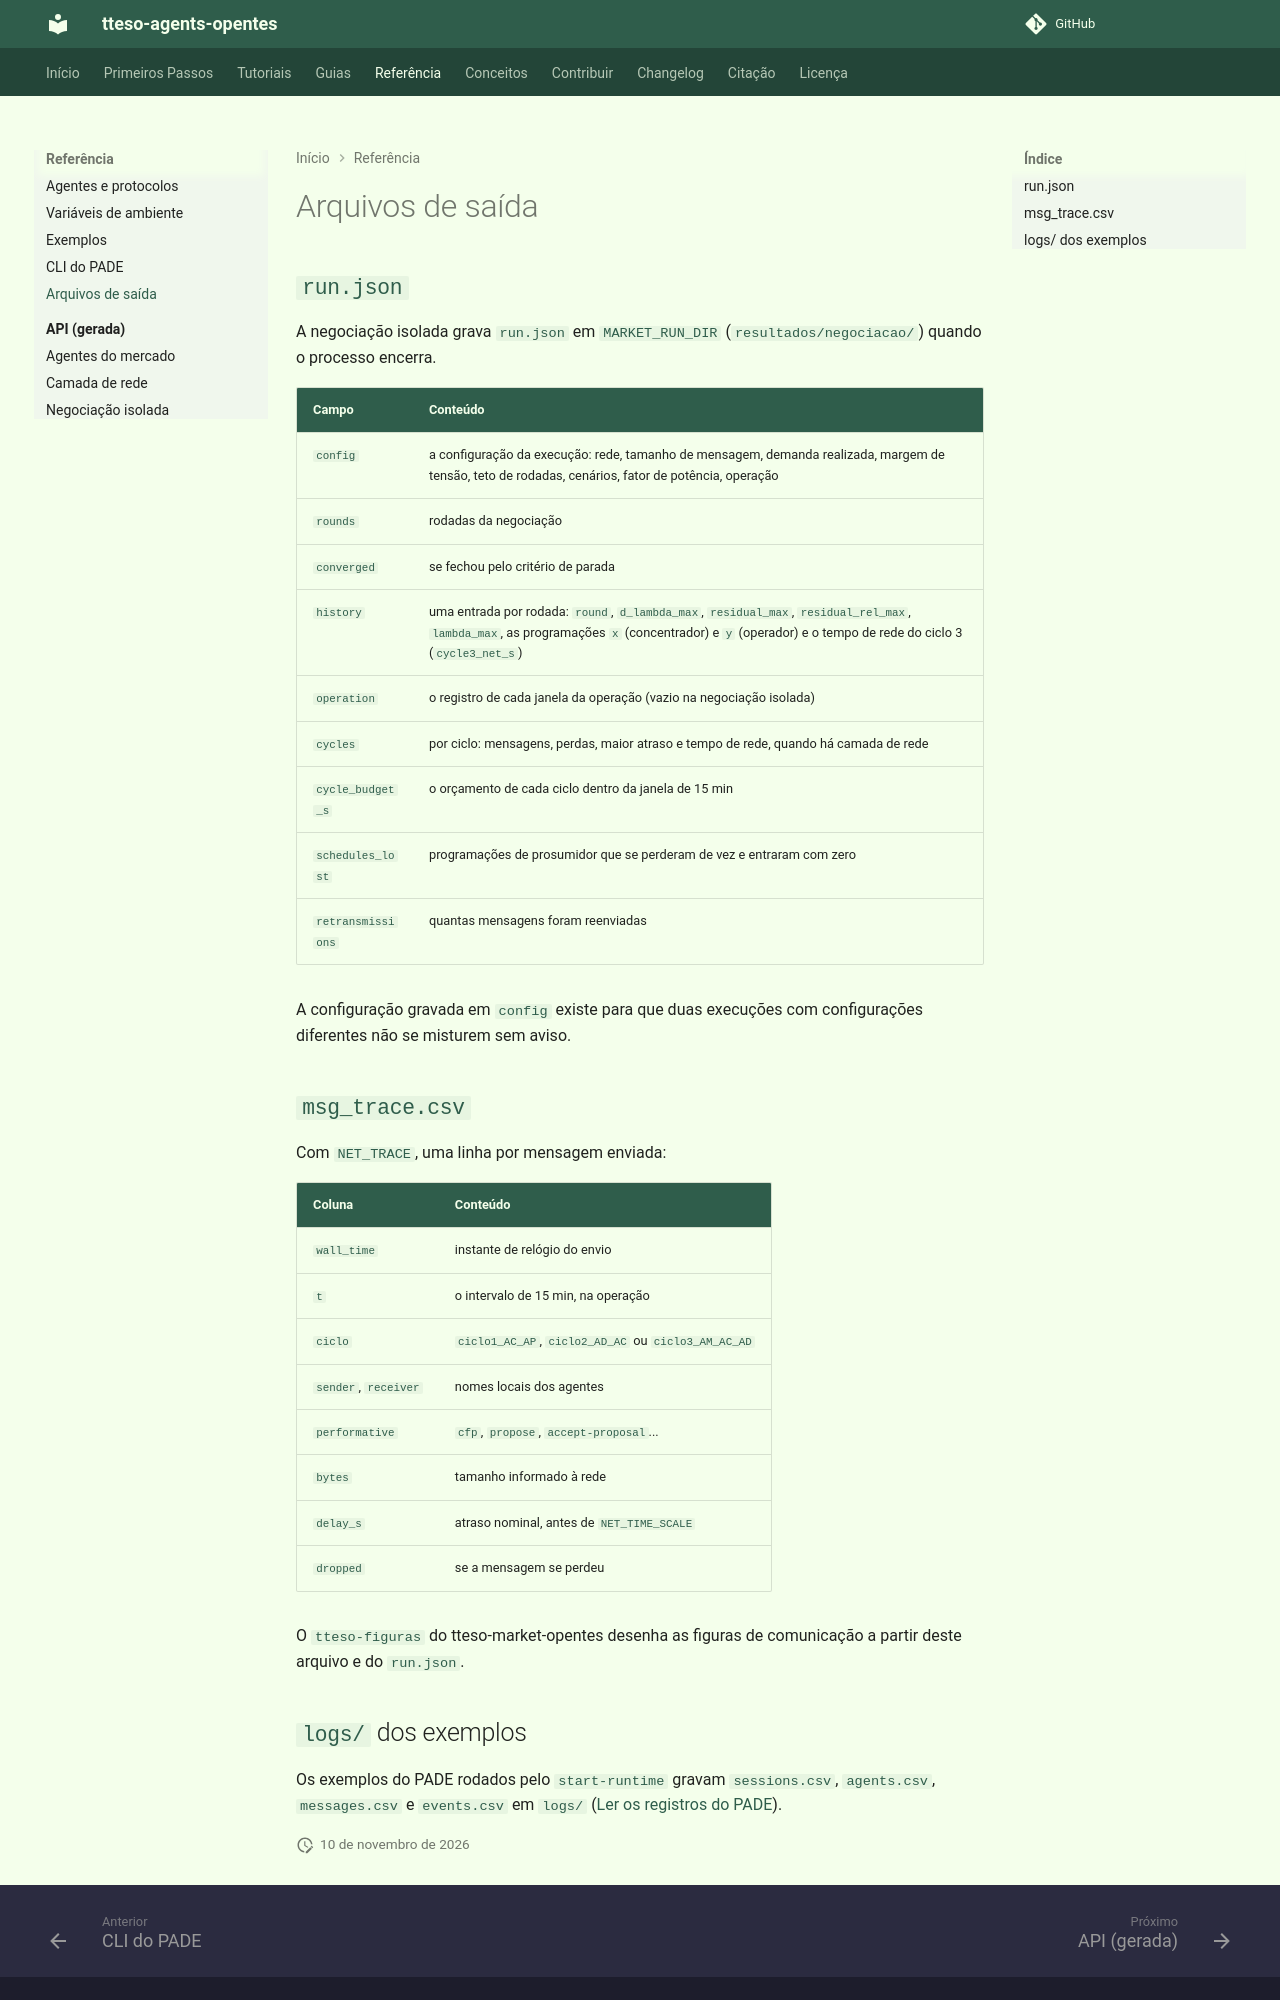

repository: grei-ufc/tteso-agents-opentes · page: reference/output-files/index.html · generator: mkdocs

# Arquivos de saída

## `run.json`

A negociação isolada grava `run.json` em `MARKET_RUN_DIR`
(`resultados/negociacao/`) quando o processo encerra.

| Campo | Conteúdo |
|---|---|
| `config` | a configuração da execução: rede, tamanho de mensagem, demanda realizada, margem de tensão, teto de rodadas, cenários, fator de potência, operação |
| `rounds` | rodadas da negociação |
| `converged` | se fechou pelo critério de parada |
| `history` | uma entrada por rodada: `round`, `d_lambda_max`, `residual_max`, `residual_rel_max`, `lambda_max`, as programações `x` (concentrador) e `y` (operador) e o tempo de rede do ciclo 3 (`cycle3_net_s`) |
| `operation` | o registro de cada janela da operação (vazio na negociação isolada) |
| `cycles` | por ciclo: mensagens, perdas, maior atraso e tempo de rede, quando há camada de rede |
| `cycle_budget_s` | o orçamento de cada ciclo dentro da janela de 15 min |
| `schedules_lost` | programações de prosumidor que se perderam de vez e entraram com zero |
| `retransmissions` | quantas mensagens foram reenviadas |

A configuração gravada em `config` existe para que duas execuções com
configurações diferentes não se misturem sem aviso.

## `msg_trace.csv`

Com `NET_TRACE`, uma linha por mensagem enviada:

| Coluna | Conteúdo |
|---|---|
| `wall_time` | instante de relógio do envio |
| `t` | o intervalo de 15 min, na operação |
| `ciclo` | `ciclo1_AC_AP`, `ciclo2_AD_AC` ou `ciclo3_AM_AC_AD` |
| `sender`, `receiver` | nomes locais dos agentes |
| `performative` | `cfp`, `propose`, `accept-proposal`... |
| `bytes` | tamanho informado à rede |
| `delay_s` | atraso nominal, antes de `NET_TIME_SCALE` |
| `dropped` | se a mensagem se perdeu |

O `tteso-figuras` do tteso-market-opentes desenha as figuras de comunicação a
partir deste arquivo e do `run.json`.
